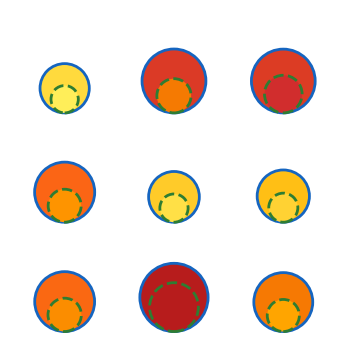
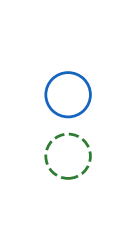
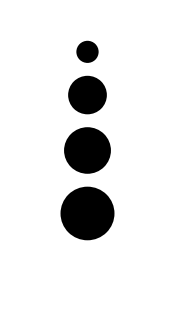

Here is the Python script that generated these plots, in order:
import os
import pandas as pd
import numpy as np
import matplotlib.pyplot as plt
import matplotlib.patches as mpatches
import matplotlib.colors as mcolors

# ---------------------------
# Global config
# ---------------------------
MAIN_FIG_SIZE_CM = 8.5
MAIN_FIG_SIZE_INCH = MAIN_FIG_SIZE_CM / 2.54

LINE_WIDTH = 2.0
FONT_FAMILY = "Arial"

plt.rcParams["font.family"] = FONT_FAMILY
plt.rcParams["axes.linewidth"] = 0

# ---------------------------
# Colors & styles
# ---------------------------
stroke_colors = {
    "Fish": "#2E7D32",
    "Beef": "#1565C0",
}

line_styles = {
    "Fish": "--",  # dashed
    "Beef": "-",   # solid
}

new_red_colors = [
    "#FFF176", "#FFEE58", "#FFCA28", "#FFB300", "#FF9800",
    "#F57C00", "#FF5722", "#E64A19", "#D32F2F", "#B71C1C"
]
cmap_fill = mcolors.LinearSegmentedColormap.from_list("single_hue_red", new_red_colors)

USD_LIMIT_MIN = 150
USD_LIMIT_MAX = 750
CO2_LIMIT_MAX = 5000
POWER_FACTOR = 0.55
BASE_SCALE_FACTOR = 0.03
COLOR_POWER_FACTOR = 1.0

def get_fill_color(value):
    clamped_val = min(max(value, USD_LIMIT_MIN), USD_LIMIT_MAX)
    norm = (clamped_val - USD_LIMIT_MIN) / (USD_LIMIT_MAX - USD_LIMIT_MIN)
    return cmap_fill(norm ** COLOR_POWER_FACTOR)

def calculate_radius(val):
    clamped_val = min(val, CO2_LIMIT_MAX)
    return np.sqrt(clamped_val ** POWER_FACTOR) * BASE_SCALE_FACTOR

# ---------------------------
# Data (static for reproducibility)
# ---------------------------
data_co2 = {
    "Lys": {"Fish": 179.0,  "Beef": 1530.6},
    "SAA": {"Fish": 406.5,  "Beef": 3933.9},
    "His": {"Fish": 574.7,  "Beef": 3908.3},
    "Ile": {"Fish": 355.5,  "Beef": 3149.3},
    "Leu": {"Fish": 202.3,  "Beef": 1700.9},
    "AAA": {"Fish": 224.6,  "Beef": 1895.6},
    "Thr": {"Fish": 369.7,  "Beef": 3108.8},
    "Trp": {"Fish": 1480.0, "Beef": 13111.9},
    "Val": {"Fish": 321.4,  "Beef": 2930.3},
}

data_usd = {
    "Lys": {"Fish": 214.4,  "Beef": 255.1},
    "SAA": {"Fish": 486.7,  "Beef": 655.7},
    "His": {"Fish": 688.3,  "Beef": 651.4},
    "Ile": {"Fish": 425.7,  "Beef": 524.9},
    "Leu": {"Fish": 242.2,  "Beef": 283.5},
    "AAA": {"Fish": 269.0,  "Beef": 315.9},
    "Thr": {"Fish": 442.7,  "Beef": 518.1},
    "Trp": {"Fish": 1772.4, "Beef": 2185.3},
    "Val": {"Fish": 384.8,  "Beef": 488.4},
}

amino_acids = ["Lys", "SAA", "His", "Ile", "Leu", "AAA", "Thr", "Trp", "Val"]

# ---------------------------
# Output directory (repo-relative)
# ---------------------------
OUT_DIR = os.path.join("results", "fig3_right")
os.makedirs(OUT_DIR, exist_ok=True)

# ---------------------------
# Main grid
# ---------------------------
def plot_grid(output_stem: str):
    out_pdf = os.path.join(OUT_DIR, output_stem + ".pdf")
    out_png = os.path.join(OUT_DIR, output_stem + ".png")

    fig, axes = plt.subplots(3, 3, figsize=(MAIN_FIG_SIZE_INCH, MAIN_FIG_SIZE_INCH))
    plt.subplots_adjust(left=0.01, right=0.99, bottom=0.01, top=0.99, wspace=0.0, hspace=0.0)
    axes_flat = axes.flatten()

    for i, ax in enumerate(axes_flat):
        if i >= len(amino_acids):
            ax.axis("off")
            continue

        amino = amino_acids[i]
        items = []
        for animal in ["Fish", "Beef"]:
            co2 = data_co2[amino][animal]
            usd = data_usd[amino][animal]
            radius = calculate_radius(co2)
            fill_c = get_fill_color(usd)
            edge_c = stroke_colors[animal]
            l_style = line_styles[animal]
            items.append({"r": radius, "fill": fill_c, "edge": edge_c, "ls": l_style})

        items.sort(key=lambda x: x["r"], reverse=True)

        x_center = 0.5
        base_y = 0.05
        for item in items:
            circle = mpatches.Circle(
                (x_center, base_y + item["r"]),
                item["r"],
                facecolor=item["fill"],
                edgecolor=item["edge"],
                linestyle=item["ls"],
                linewidth=LINE_WIDTH,
                zorder=10,
            )
            ax.add_patch(circle)

        ax.set_xlim(0, 1)
        ax.set_ylim(0, 1)
        ax.axis("off")

    fig.savefig(out_pdf, dpi=600)
    fig.savefig(out_png, dpi=600, transparent=True)
    plt.close(fig)

# ---------------------------
# Legends
# ---------------------------
def plot_legend_species(output_stem: str):
    out_pdf = os.path.join(OUT_DIR, output_stem + ".pdf")
    out_png = os.path.join(OUT_DIR, output_stem + ".png")

    W_inch, H_inch = 1.5, 3.0
    inch_per_unit = MAIN_FIG_SIZE_INCH / 3.0
    x_limit = W_inch / inch_per_unit
    y_limit = H_inch / inch_per_unit

    fig, ax = plt.subplots(figsize=(W_inch, H_inch))
    ax.set_xlim(0, x_limit)
    ax.set_ylim(0, y_limit)
    ax.axis("off")

    r_common = calculate_radius(2500)
    x_center = x_limit * 0.5
    y_center = y_limit * 0.5
    gap = 0.2

    c_beef = mpatches.Circle(
        (x_center, y_center + r_common + gap / 2),
        r_common,
        facecolor="none",
        edgecolor=stroke_colors["Beef"],
        linestyle="-",
        linewidth=LINE_WIDTH,
    )
    ax.add_patch(c_beef)

    c_fish = mpatches.Circle(
        (x_center, y_center - r_common - gap / 2),
        r_common,
        facecolor="none",
        edgecolor=stroke_colors["Fish"],
        linestyle="--",
        linewidth=LINE_WIDTH,
    )
    ax.add_patch(c_fish)

    fig.savefig(out_pdf, dpi=600, bbox_inches="tight")
    fig.savefig(out_png, dpi=600, bbox_inches="tight", transparent=True)
    plt.close(fig)

def plot_legend_carbon(output_stem: str):
    out_pdf = os.path.join(OUT_DIR, output_stem + ".pdf")
    out_png = os.path.join(OUT_DIR, output_stem + ".png")

    W_inch, H_inch = 2.0, 4.0
    inch_per_unit = MAIN_FIG_SIZE_INCH / 3.0
    x_limit = W_inch / inch_per_unit
    y_limit = H_inch / inch_per_unit

    fig, ax = plt.subplots(figsize=(W_inch, H_inch))
    ax.set_xlim(0, x_limit)
    ax.set_ylim(0, y_limit)
    ax.axis("off")

    sizes = [200, 1500, 3000, 5000]
    x_center = x_limit * 0.5
    current_y = y_limit * 0.9

    for s in sizes:
        r = calculate_radius(s)
        c = mpatches.Circle((x_center, current_y - r), r, facecolor="black", edgecolor="none")
        ax.add_patch(c)
        current_y -= (2 * r + 0.15)

    fig.savefig(out_pdf, dpi=600, bbox_inches="tight")
    fig.savefig(out_png, dpi=600, bbox_inches="tight", transparent=True)
    plt.close(fig)

def plot_legend_cost(output_stem: str):
    out_pdf = os.path.join(OUT_DIR, output_stem + ".pdf")
    out_png = os.path.join(OUT_DIR, output_stem + ".png")

    W_inch, H_inch = 3.0, 1.0
    fig, ax = plt.subplots(figsize=(W_inch, H_inch))
    ax.axis("off")

    ax_cbar = ax.inset_axes([0.1, 0.4, 0.8, 0.3])
    gradient = np.linspace(0, 1, 256).reshape(1, -1)
    ax_cbar.imshow(gradient, aspect="auto", cmap=cmap_fill)
    ax_cbar.set_axis_off()

    fig.savefig(out_pdf, dpi=600, bbox_inches="tight")
    fig.savefig(out_png, dpi=600, bbox_inches="tight", transparent=True)
    plt.close(fig)

if __name__ == "__main__":
    plot_grid("Figure3_RightPanel_Main")
    plot_legend_species("Figure3_RightPanel_Legend_Species")
    plot_legend_carbon("Figure3_RightPanel_Legend_Carbon")
    plot_legend_cost("Figure3_RightPanel_Legend_Cost")
